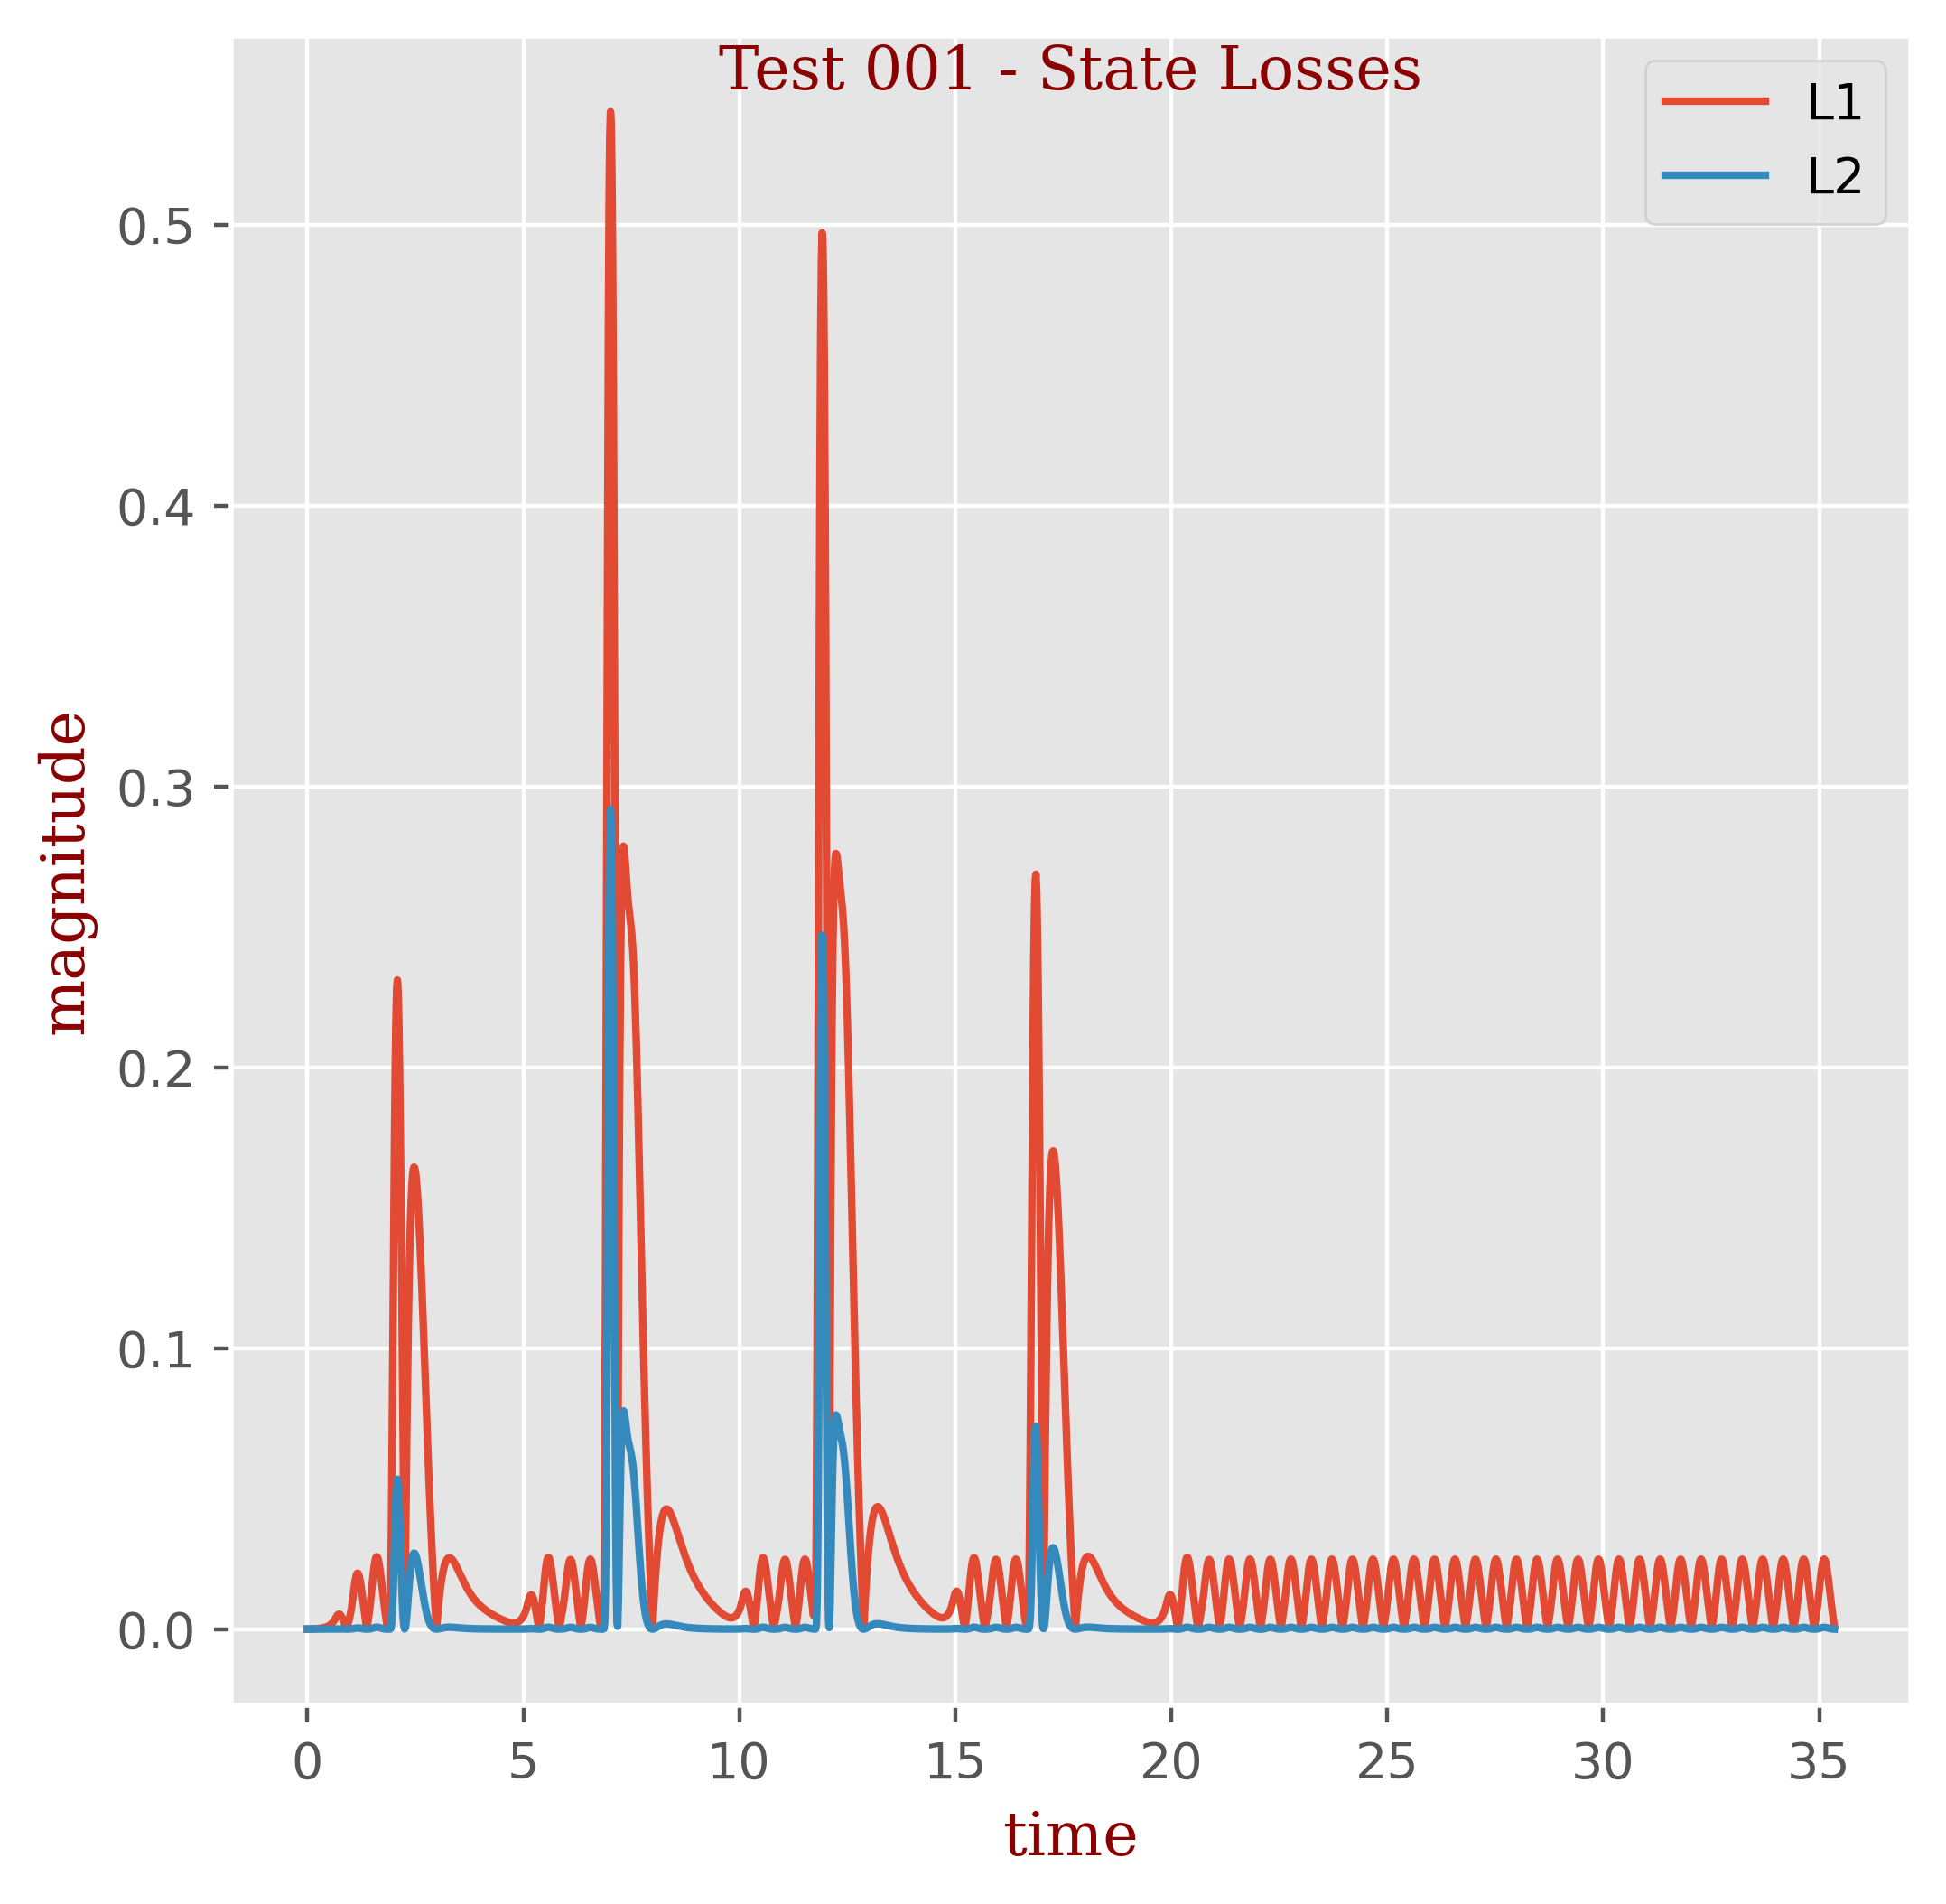

Data behind this chart, as committed beside it:
t, L1, L2
0.0, 1e-05, 1.0000000000000002e-10
0.01667, 0.0, 0.0
0.03333, 1e-05, 1.0000000000000002e-10
0.05, 2e-05, 4.0000000000000007e-10
0.06667, 3e-05, 9e-10
0.08333, 3e-05, 9e-10
0.1, 4e-05, 1.6000000000000003e-09
0.1167, 5e-05, 2.5e-09
0.1333, 6e-05, 3.6000000000000004e-09
0.15, 7e-05, 4.899999999999999e-09
0.1667, 9e-05, 8.100000000000001e-09
0.1833, 0.0001, 1e-08
0.2, 0.00012, 1.4400000000000002e-08
0.2167, 0.00013, 1.6899999999999996e-08
0.2333, 0.00015, 2.2499999999999996e-08
0.25, 0.00018, 3.2400000000000006e-08
0.2667, 0.0002, 4e-08
0.2833, 0.00023, 5.2900000000000004e-08
0.3, 0.00026, 6.759999999999998e-08
0.3167, 0.0003, 8.999999999999999e-08
0.3333, 0.00034, 1.1560000000000002e-07
0.35, 0.00039, 1.521e-07
0.3667, 0.00044, 1.936e-07
0.3833, 0.0005, 2.5e-07
0.4, 0.00057, 3.2489999999999995e-07
0.4167, 0.00065, 4.225e-07
0.4333, 0.00074, 5.476e-07
0.45, 0.00084, 7.056000000000001e-07
0.4667, 0.00095, 9.025e-07
0.4833, 0.00108, 1.1664e-06
0.5, 0.00122, 1.4883999999999998e-06
0.5167, 0.00138, 1.9043999999999997e-06
0.5333, 0.00157, 2.4649e-06
0.55, 0.00178, 3.1683999999999996e-06
0.5667, 0.00201, 4.0401000000000005e-06
0.5833, 0.00228, 5.198399999999999e-06
0.6, 0.00258, 6.6563999999999995e-06
0.6167, 0.00293, 8.5849e-06
0.6333, 0.00335, 1.1222500000000001e-05
0.65, 0.00381, 1.45161e-05
0.6667, 0.00427, 1.8232900000000003e-05
0.6833, 0.00469, 2.1996099999999998e-05
0.7, 0.00502, 2.52004e-05
0.7167, 0.00523, 2.7352900000000004e-05
0.7333, 0.00531, 2.8196099999999996e-05
0.75, 0.00523, 2.7352900000000004e-05
0.7667, 0.00501, 2.5100099999999997e-05
0.7833, 0.00465, 2.1622499999999995e-05
0.8, 0.00417, 1.7388900000000002e-05
0.8167, 0.0036, 1.296e-05
0.8333, 0.00294, 8.6436e-06
0.85, 0.00224, 5.017599999999999e-06
0.8667, 0.00151, 2.2801e-06
0.8833, 0.00083, 6.889e-07
0.9, 0.00011, 1.21e-08
0.9167, 0.00065, 4.225e-07
0.9333, 0.00147, 2.1609e-06
0.95, 0.00237, 5.6169e-06
0.9667, 0.00337, 1.1356900000000001e-05
0.9833, 0.00449, 2.01601e-05
... 2,062 more rows
